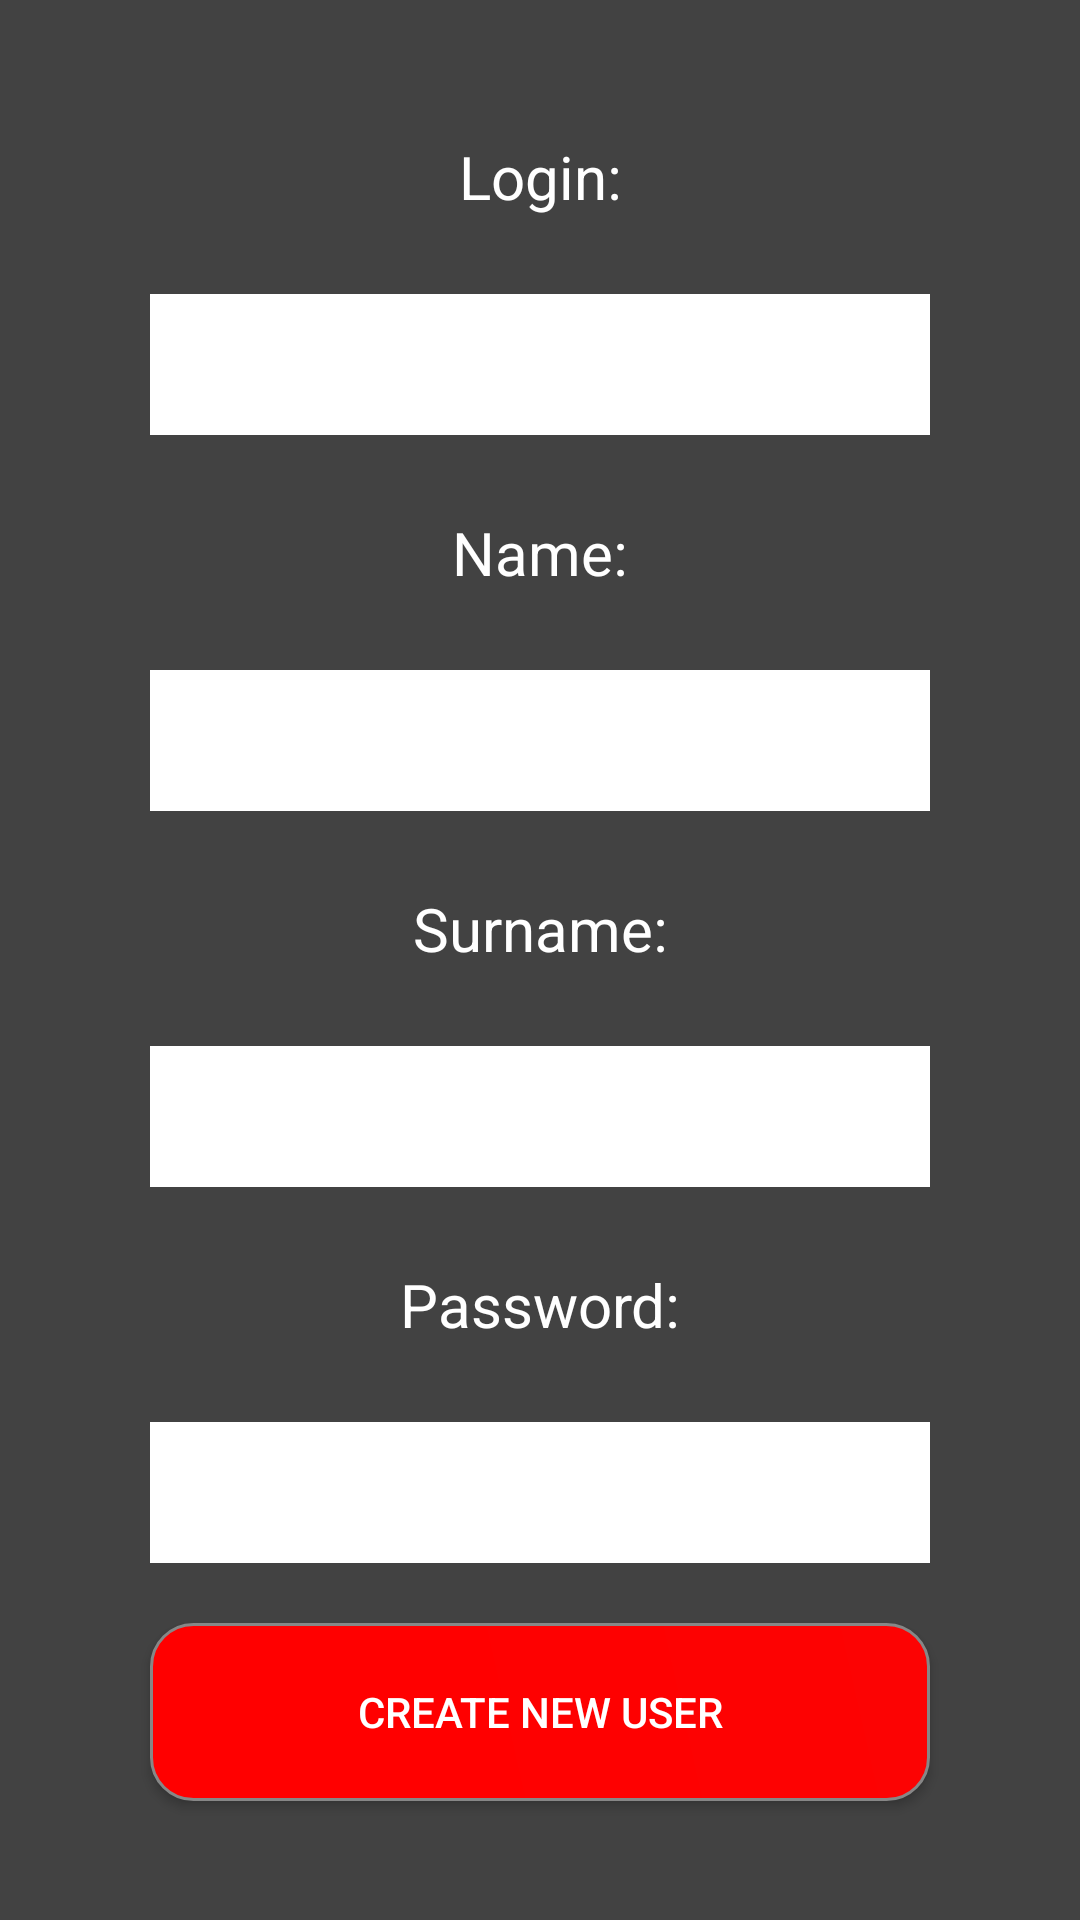

Layout XML and referenced resources for this Android screen:
<!-- AndroidManifest.xml: application theme AppTheme -->
<!-- res/layout/create_new_user_view.xml -->
<?xml version="1.0" encoding="utf-8"?>
<LinearLayout xmlns:android="http://schemas.android.com/apk/res/android"
        xmlns:tools="http://schemas.android.com/tools"
        android:id="@+id/linearLayout"
        android:layout_width="match_parent"
        android:layout_height="match_parent"
        android:gravity="center"
        android:orientation="vertical"
        android:background="@color/cardview_dark_background"
        android:weightSum="10"
        tools:context=".course.views.CreateNewUserView">

    <TextView
            android:layout_width="match_parent"
            android:layout_height="wrap_content"
            android:gravity="center"
            android:textColor="#ffffffff"
            android:layout_weight="0.5"
            android:text="Login:"
            android:textSize="20dp" />

    <EditText
            android:id="@+id/LoginTest"
            android:layout_width="match_parent"
            android:layout_height="wrap_content"
            android:layout_marginHorizontal="50dp"
            android:layout_marginVertical="20dp"
            android:layout_weight="1"
            android:background="@color/cardview_light_background"
            android:ems="10"
            android:gravity="center"
            android:inputType="textPersonName"
            android:text="" />

    <TextView
            android:layout_width="match_parent"
            android:layout_height="wrap_content"
            android:gravity="center"
            android:textColor="#ffffffff"
            android:layout_weight="0.5"
            android:text="Name:"
            android:textSize="20dp" />

    <EditText
            android:id="@+id/NameTest"
            android:layout_width="match_parent"
            android:layout_height="wrap_content"
            android:layout_weight="1"
            android:layout_marginHorizontal="50dp"
            android:layout_marginVertical="20dp"
            android:background="@color/cardview_light_background"
            android:ems="10"
            android:gravity="center"
            android:inputType="textPersonName"
            android:text="" />

    <TextView
            android:layout_width="match_parent"
            android:layout_height="wrap_content"
            android:gravity="center"
            android:layout_weight="0.5"
            android:textColor="#ffffffff"
            android:text="Surname:"
            android:textSize="20dp" />

    <EditText
            android:id="@+id/SurnameTest"
            android:layout_width="match_parent"
            android:layout_height="wrap_content"
            android:layout_marginHorizontal="50dp"
            android:layout_marginVertical="20dp"
            android:layout_weight="1"
            android:background="@color/cardview_light_background"
            android:ems="10"
            android:gravity="center"
            android:inputType="textPersonName"
            android:text="" />

    <TextView
            android:layout_width="match_parent"
            android:layout_height="wrap_content"
            android:gravity="center"
            android:layout_weight="0.5"
            android:textColor="#ffffffff"
            android:text="Password:"
            android:textSize="20dp" />

    <EditText
            android:id="@+id/PasswordText"
            android:layout_width="match_parent"
            android:layout_height="wrap_content"
            android:ems="10"
            android:layout_marginHorizontal="50dp"
            android:layout_marginVertical="20dp"
            android:layout_weight="1"
            android:gravity="center"
            android:background="@color/cardview_light_background"
            android:inputType="textPassword" />

    <Button
            android:layout_marginHorizontal="50dp"
            android:id="@+id/button"
            android:layout_width="match_parent"
            android:layout_height="wrap_content"
            android:background="@drawable/buttonshape"
            android:onClick="createNewUser"
            android:text="Create new user"
            android:layout_weight="0.5"
            android:textColor="#ffffffff" />

</LinearLayout>
<!-- resources referenced by this layout -->
<resources>
  <!-- drawable buttonshape (drawable) -->
  <?xml version="1.0" encoding="utf-8"?>
  <shape xmlns:android="http://schemas.android.com/apk/res/android" android:shape="rectangle" >
      <corners
              android:radius="14dp"
              />
      <gradient
              android:angle="45"
              android:centerX="35%"
              android:centerColor="#FF0000"
              android:startColor="#FF0000"
              android:endColor="#FC0303"
              android:type="linear"
              />
      <padding
              android:left="0dp"
              android:top="0dp"
              android:right="0dp"
              android:bottom="0dp"
              />
      <stroke
              android:width="1dp"
              android:color="#878787"
              />
  </shape>
  <style name="AppTheme" parent="Theme.AppCompat.Light.DarkActionBar">
          
          <item name="colorPrimary">@color/colorPrimary</item>
          <item name="colorPrimaryDark">@color/colorPrimaryDark</item>
          <item name="colorAccent">@color/colorAccent</item>
      </style>
  <color name="colorPrimary">#008577</color>
  <color name="colorPrimaryDark">#00574B</color>
  <color name="colorAccent">#D81B60</color>
</resources>
